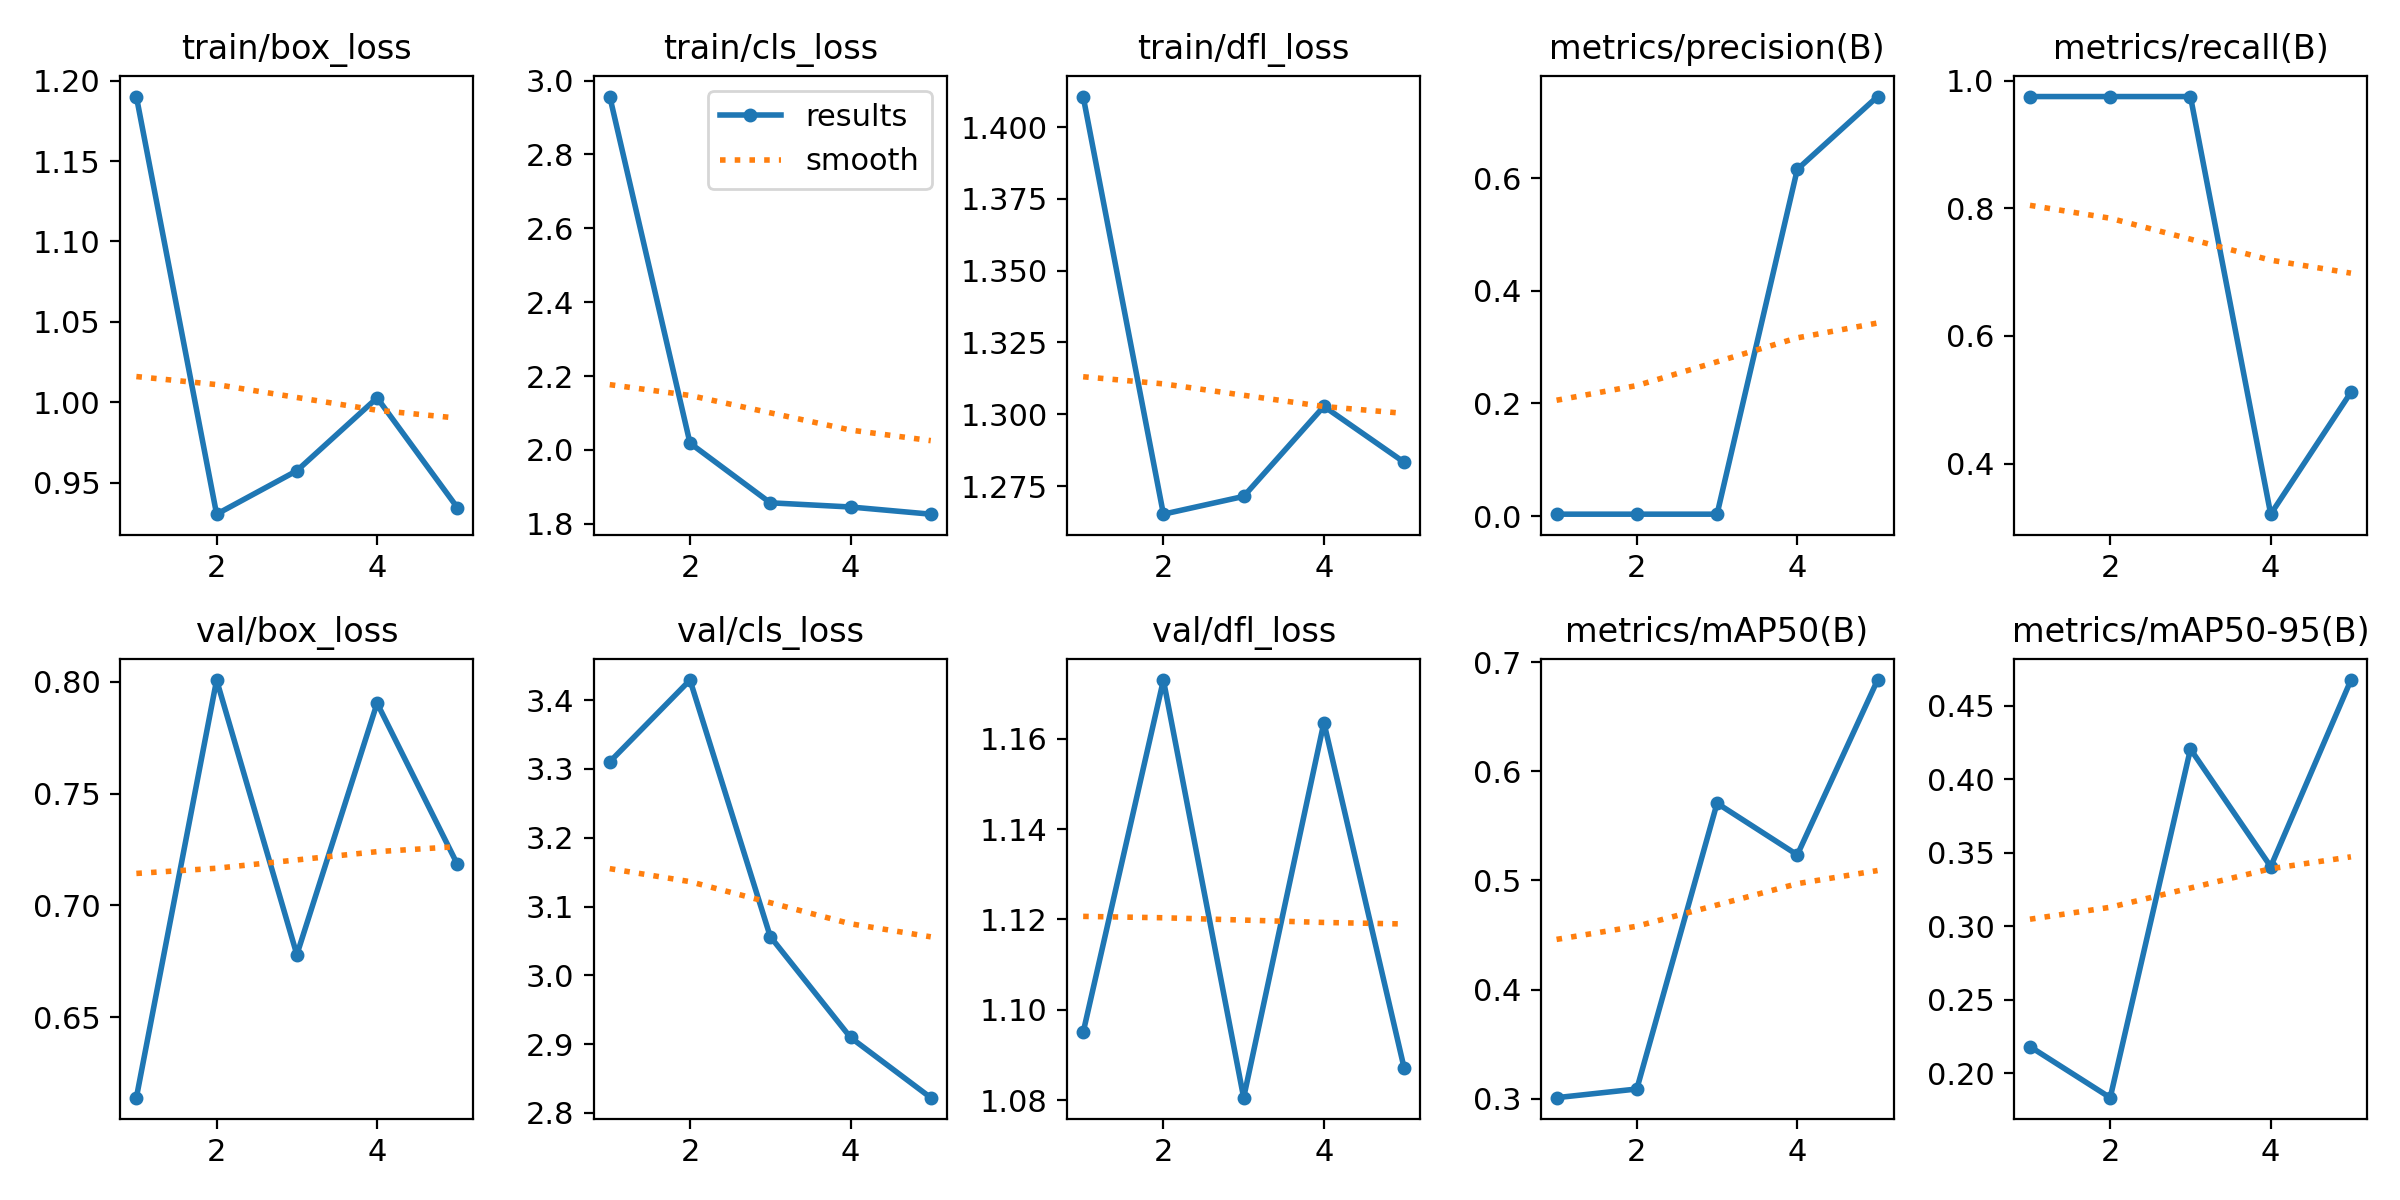

Values plotted in this chart, from the file beside it:
epoch, time, train/box_loss, train/cls_loss, train/dfl_loss, metrics/precision(B), metrics/recall(B), metrics/mAP50(B), metrics/mAP50-95(B), val/box_loss, val/cls_loss, val/dfl_loss, lr/pg0, lr/pg1, lr/pg2
1, 86.07, 1.19, 2.957, 1.411, 0.00325, 0.975, 0.3009, 0.218, 0.614, 3.31, 1.095, 0.00016, 0.00016, 0.00016
2, 173.8, 0.9304, 2.018, 1.265, 0.00325, 0.975, 0.3089, 0.1832, 0.8008, 3.429, 1.173, 0.0002727, 0.0002727, 0.0002727
3, 262.4, 0.9574, 1.857, 1.271, 0.00325, 0.975, 0.5706, 0.4205, 0.6779, 3.056, 1.081, 0.0003141, 0.0003141, 0.0003141
4, 352.9, 1.003, 1.845, 1.303, 0.6157, 0.3206, 0.5233, 0.3404, 0.7905, 2.91, 1.164, 0.0002842, 0.0002842, 0.0002842
5, 445.6, 0.9345, 1.826, 1.283, 0.7451, 0.5117, 0.6835, 0.4674, 0.7184, 2.822, 1.087, 0.000183, 0.000183, 0.000183
